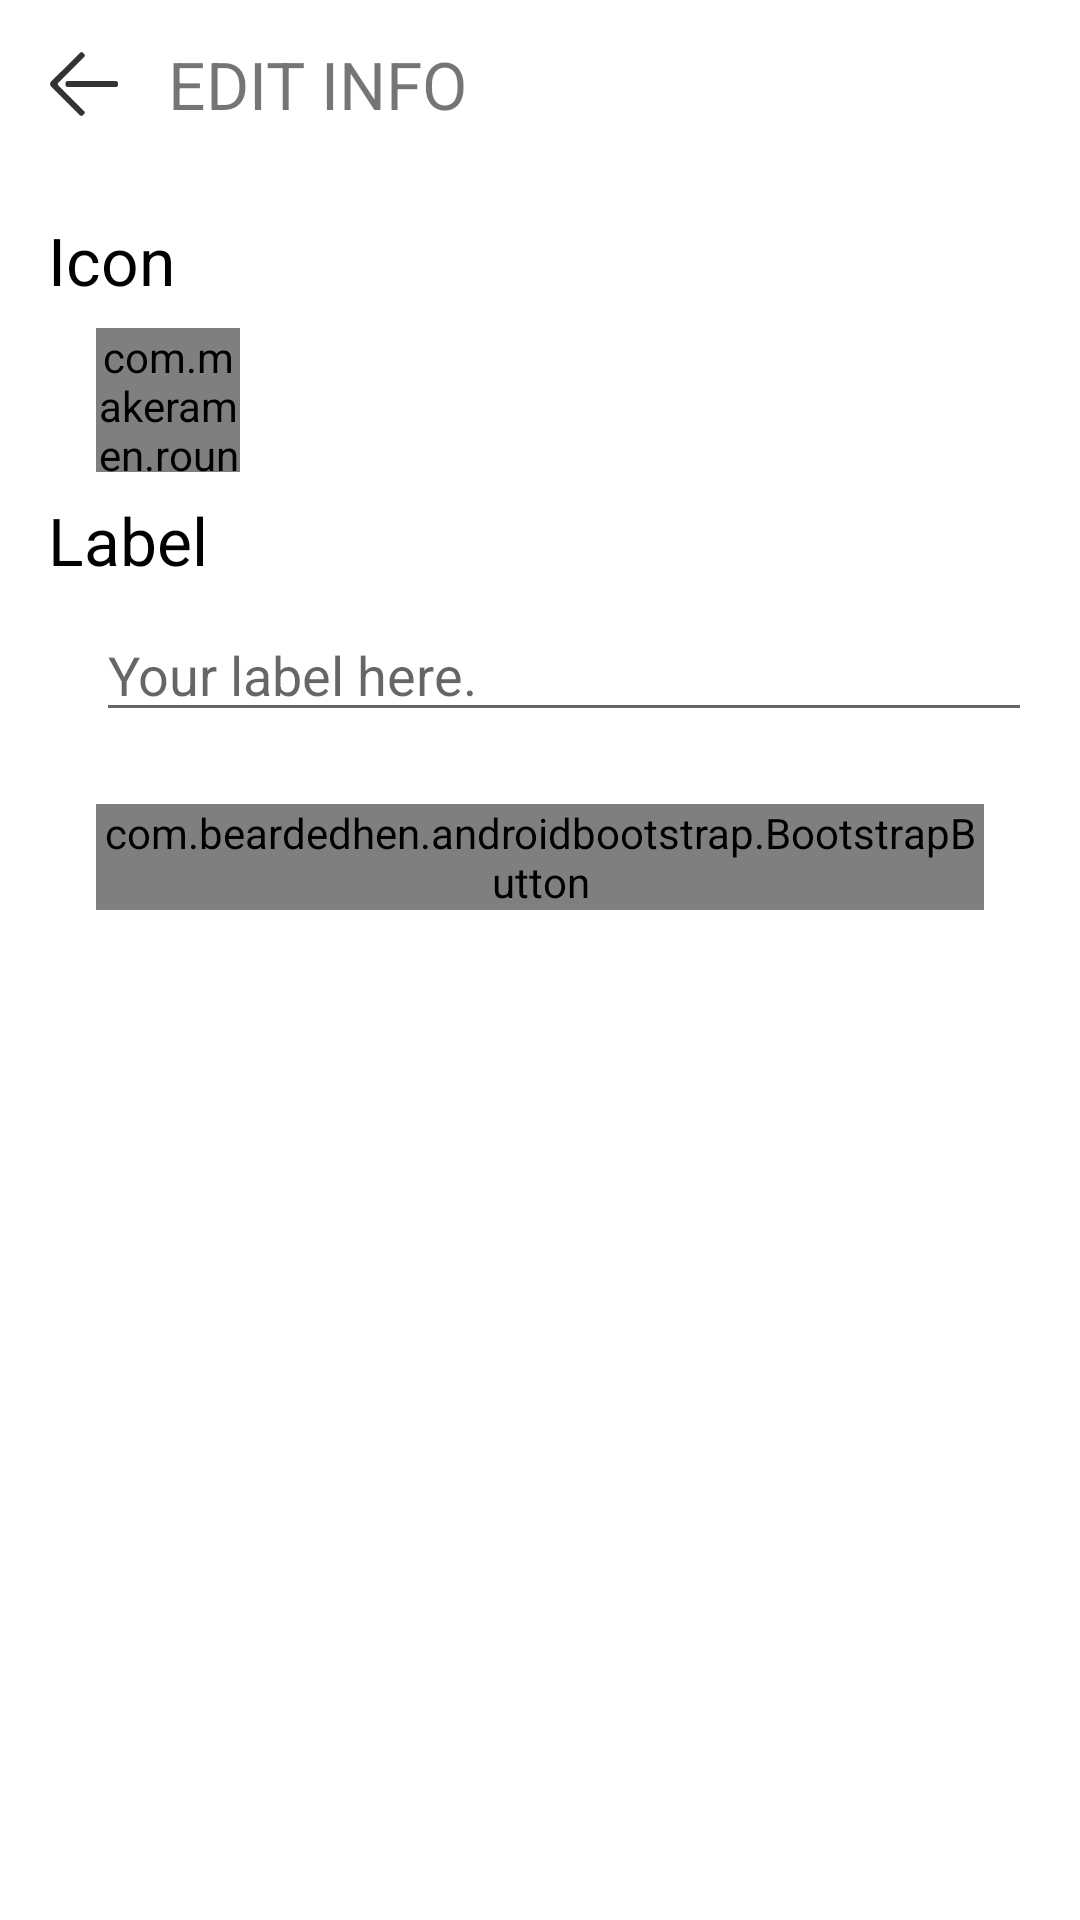

Layout XML and referenced resources for this Android screen:
<!-- AndroidManifest.xml: application theme AppTheme -->
<!-- res/layout/activity_modify_info.xml -->
<?xml version="1.0" encoding="utf-8"?>
<LinearLayout
    xmlns:android="http://schemas.android.com/apk/res/android"
    xmlns:app="http://schemas.android.com/apk/res-auto"
    android:layout_width="match_parent"
    android:layout_height="match_parent"
    android:orientation="vertical">

    <android.support.v7.widget.Toolbar
        android:layout_width="match_parent"
        android:layout_height="wrap_content">

        <ImageView
            android:id="@+id/activity_modify_info_btn_return"
            android:layout_width="wrap_content"
            android:layout_height="wrap_content"
            android:layout_marginEnd="@dimen/dp_general_large"
            android:src="@drawable/ic_return"/>

        <TextView
            android:layout_width="wrap_content"
            android:layout_height="wrap_content"
            android:text="@string/fragment_profile_edit_info"
            android:textSize="@dimen/sp_general_huge"/>
    </android.support.v7.widget.Toolbar>


    <LinearLayout
        android:layout_width="match_parent"
        android:layout_height="wrap_content"
        android:orientation="vertical"
        android:padding="@dimen/dp_general_large">

        <TextView
            android:layout_width="wrap_content"
            android:layout_height="wrap_content"
            android:layout_marginBottom="@dimen/dp_general_normal"
            android:text="Icon"
            android:textColor="@android:color/black"
            android:textSize="@dimen/sp_general_huge"/>

        <com.makeramen.roundedimageview.RoundedImageView
            android:id="@+id/activity_modify_info_icon_riv"
            android:layout_width="@dimen/dp_item_logo_size"
            android:layout_height="@dimen/dp_item_logo_size"
            android:layout_marginStart="@dimen/dp_general_large"
            android:layout_marginBottom="@dimen/dp_general_normal"
            android:src="@drawable/portrait_1"/>

        <TextView
            android:layout_width="wrap_content"
            android:layout_height="wrap_content"
            android:layout_marginBottom="@dimen/dp_general_normal"
            android:text="Label"
            android:textColor="@android:color/black"
            android:textSize="@dimen/sp_general_huge"/>

        <EditText
            android:id="@+id/activity_modify_info_label_et"
            android:layout_width="match_parent"
            android:layout_height="wrap_content"
            android:layout_marginStart="@dimen/dp_general_large"
            android:layout_marginBottom="@dimen/dp_general_normal"
            android:hint="Your label here. "/>

    </LinearLayout>

    <com.beardedhen.androidbootstrap.BootstrapButton
        android:id="@+id/activity_modify_info_save"
        android:layout_width="match_parent"
        android:layout_height="wrap_content"
        android:layout_marginStart="@dimen/dp_general_huge"
        android:layout_marginEnd="@dimen/dp_general_huge"
        android:layout_marginBottom="@dimen/dp_general_normal"
        android:text="SAVE"
        app:bootstrapBrand="primary"
        app:bootstrapSize="lg"/>
</LinearLayout>
<!-- resources referenced by this layout -->
<resources>
  <dimen name="dp_general_huge">32dp</dimen>
  <dimen name="dp_general_large">16dp</dimen>
  <dimen name="dp_general_normal">8dp</dimen>
  <dimen name="dp_item_logo_size">48dp</dimen>
  <dimen name="sp_general_huge">22sp</dimen>
  <!-- drawable ic_return (drawable) -->
  <vector android:height="24dp" android:viewportHeight="1024"
      android:viewportWidth="1024" android:width="24dp" xmlns:android="http://schemas.android.com/apk/res/android">
      <path android:fillColor="#333333" android:pathData="M249.34,497.66v29.7c0,14.85 11.78,26.62 26.62,26.62h692.22c14.85,0 26.62,-11.78 26.62,-26.62v-29.7c0,-14.85 -11.78,-26.62 -26.62,-26.62H275.97c-14.85,0.51 -26.62,12.29 -26.62,26.62z"/>
      <path android:fillColor="#333333" android:pathData="M146.94,530.94c-10.24,-10.24 -10.24,-27.14 0,-37.38l369.66,-368.64c10.24,-10.24 10.24,-27.14 0,-37.38l-21.5,-21.5c-10.24,-10.24 -27.14,-10.24 -37.38,0L42.5,479.74c8.19,-7.68 18.94,-12.29 30.72,-12.29 -24.58,0 -44.54,19.97 -44.54,44.54s19.97,44.54 44.54,44.54c-12.29,0 -23.04,-4.61 -31.23,-12.8l414.21,414.21c10.24,10.24 27.14,10.24 37.38,0l21.5,-21.5c10.24,-10.24 10.24,-27.14 0,-37.38l-368.13,-368.13z"/>
  </vector>
  <!-- drawable portrait_1: png bitmap (drawable, 6432 bytes) -->
  <string name="fragment_profile_edit_info">EDIT INFO</string>
  <style name="AppTheme" parent="Theme.AppCompat.Light.NoActionBar">
          
          <item name="colorPrimary">@color/colorPrimary</item>
          <item name="colorPrimaryDark">@color/colorPrimaryDark</item>
          <item name="colorAccent">@color/colorAccent</item>
  
          <item name="android:windowBackground">@android:color/white</item>
      </style>
  <color name="colorPrimary">#424242</color>
  <color name="colorPrimaryDark">#1b1b1b</color>
  <color name="colorAccent">#1b1b1b</color>
</resources>
